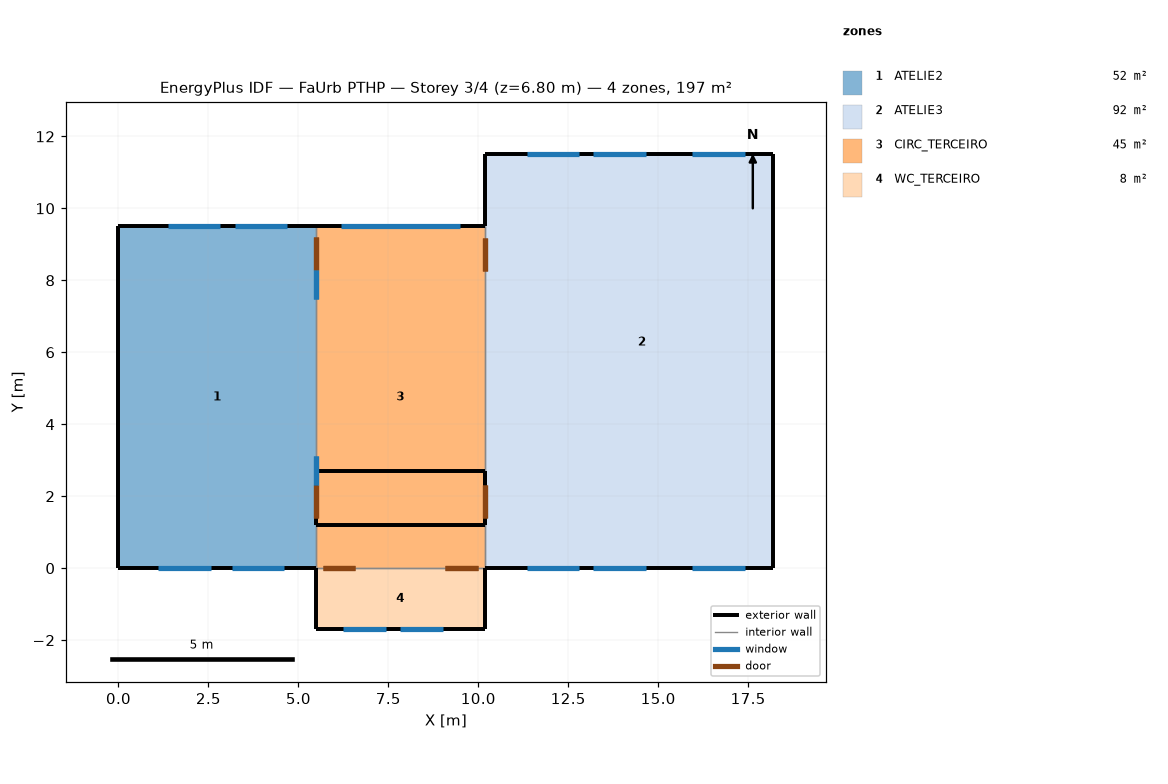
=== STOREY PLAN SPEC (per zone: floor XY polygon, exterior-wall plan segments, windows/doors) ===
zone 1: ATELIE2  (52.1 m²)
  floor: (5.48, 9.50) (5.48, 0.00) (0.00, 0.00) (0.00, 9.50)
  exterior wall: (0.00, 0.00) – (5.48, 0.00)  [5.5 m]
    window: (3.16, 0.00) – (4.61, 0.00)  [2.6 m²]
    window: (1.11, 0.00) – (2.56, 0.00)  [2.6 m²]
  exterior wall: (0.00, 9.50) – (0.00, 0.00)  [9.5 m]
  exterior wall: (5.48, 9.50) – (0.00, 9.50)  [5.5 m]
    window: (4.68, 9.50) – (3.23, 9.50)  [2.6 m²]
    window: (2.83, 9.50) – (1.38, 9.50)  [2.6 m²]
  interior walls: 1
zone 2: ATELIE3  (92.2 m²)
  floor: (18.20, 11.50) (18.20, 0.00) (13.06, 0.00) (13.06, 3.90) (10.18, 3.90) (10.18, 11.50)
  floor: (13.06, 3.90) (13.06, 0.00) (10.18, 0.00) (10.18, 3.90)
  exterior wall: (18.20, 0.00) – (18.20, 11.50)  [11.5 m]
  exterior wall: (10.18, 0.00) – (18.20, 0.00)  [8.0 m]
    window: (15.95, 0.00) – (17.40, 0.00)  [2.6 m²]
    window: (11.35, 0.00) – (12.80, 0.00)  [2.6 m²]
    window: (13.20, 0.00) – (14.65, 0.00)  [2.6 m²]
  exterior wall: (18.20, 11.50) – (10.18, 11.50)  [8.0 m]
    window: (12.80, 11.50) – (11.35, 11.50)  [2.6 m²]
    window: (17.40, 11.50) – (15.95, 11.50)  [2.6 m²]
    window: (14.65, 11.50) – (13.20, 11.50)  [2.6 m²]
  exterior wall: (10.18, 11.50) – (10.18, 9.50)  [2.0 m]
  interior walls: 1
zone 3: CIRC_TERCEIRO  (44.6 m²)
  floor: (10.18, 9.50) (10.18, 0.00) (5.48, 0.00) (5.48, 9.50)
  exterior wall: (10.18, 9.50) – (5.48, 9.50)  [4.7 m]
    window: (9.48, 9.50) – (6.18, 9.50)  [9.2 m²]
  exterior wall: (10.18, 1.20) – (10.18, 2.70)  [1.5 m] x2 surfaces
  exterior wall: (10.18, 2.70) – (5.48, 2.70)  [4.7 m]
  exterior wall: (5.48, 2.70) – (5.48, 1.20)  [1.5 m] x2 surfaces
  exterior wall: (5.48, 1.20) – (10.18, 1.20)  [4.7 m]
  interior walls: 3
zone 4: WC_TERCEIRO  (8.0 m²)
  floor: (10.18, 0.00) (10.18, -1.70) (5.48, -1.70) (5.48, 0.00)
  exterior wall: (10.18, -1.70) – (10.18, 0.00)  [1.7 m]
  exterior wall: (5.48, 0.00) – (5.48, -1.70)  [1.7 m]
  exterior wall: (5.48, -1.70) – (10.18, -1.70)  [4.7 m]
    window: (6.23, -1.70) – (7.43, -1.70)  [0.8 m²]
    window: (7.83, -1.70) – (9.03, -1.70)  [0.8 m²]
  interior walls: 1

=== DERIVED (storey summary) ===
Building: FaUrb PTHP
Storey: 3 of 4  (floor level z = 6.80 m)
Storey gross floor area: 196.9 m²
Zones on this storey: 4
  - ATELIE2: floor 52.1 m²; exterior wall 20.5 m (69.6 m²); 4 window(s) 10.4 m²; WWR 15.0%
  - ATELIE3: floor 92.2 m²; exterior wall 29.5 m (100.4 m²); 6 window(s) 15.7 m²; WWR 15.6%
  - CIRC_TERCEIRO: floor 44.6 m²; exterior wall 17.1 m (35.8 m²); 1 window(s) 9.2 m²; WWR 25.6%
  - WC_TERCEIRO: floor 8.0 m²; exterior wall 8.1 m (27.5 m²); 2 window(s) 1.7 m²; WWR 6.1%
Zone adjacency (shared interzone walls):
  - ATELIE2 ↔ CIRC_TERCEIRO
  - ATELIE3 ↔ CIRC_TERCEIRO
  - CIRC_TERCEIRO ↔ WC_TERCEIRO